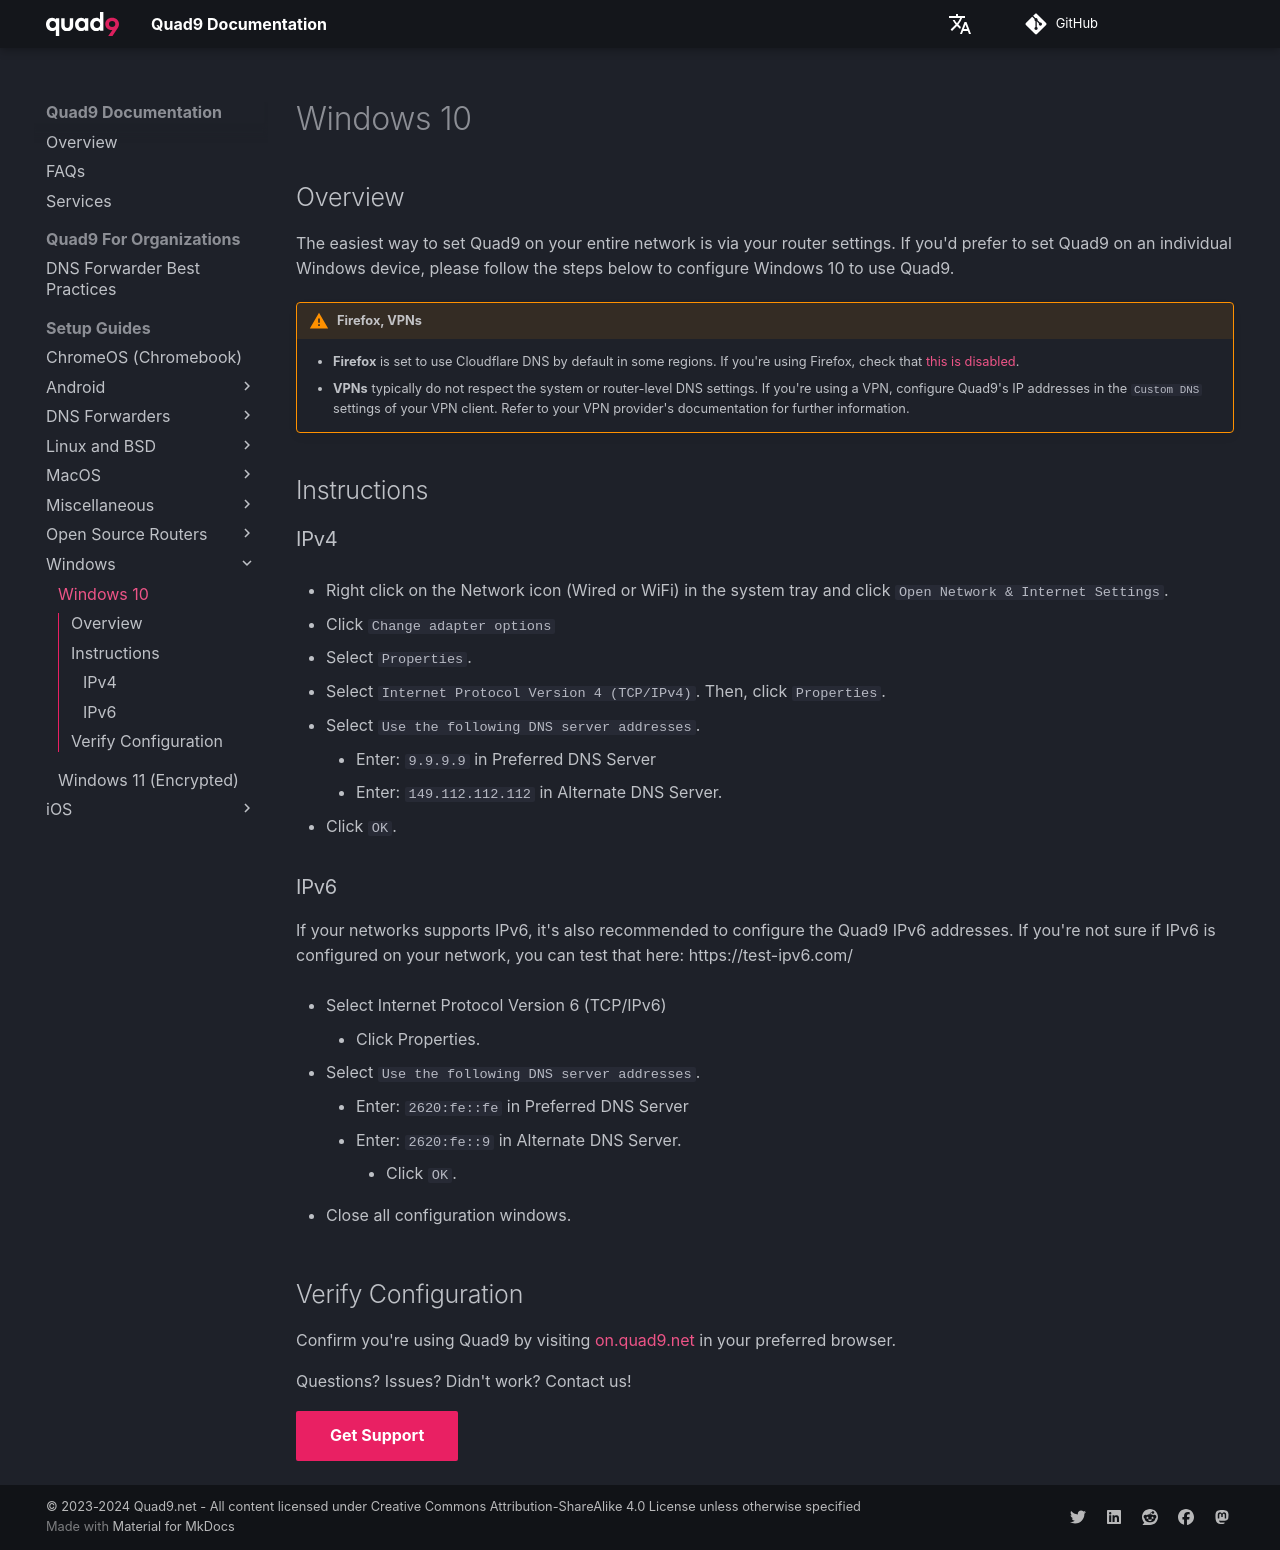

repository: Quad9DNS/documentation · page: Setup_Guides/Windows/Windows_10/index.html · generator: mkdocs

## Overview

The easiest way to set Quad9 on your entire network is via your router settings. If you'd prefer to set Quad9 on an individual Windows device, please follow the steps below to configure Windows 10 to use Quad9.

!!! warning "Firefox, VPNs"
    * **Firefox** is set to use Cloudflare DNS by default in some regions. If you're using Firefox, check that [this is disabled](https://support.mozilla.org/en-US/kb/dns-over-https#w_configure-doh-protection-settings).
    * **VPNs** typically do not respect the system or router-level DNS settings. If you're using a VPN, configure Quad9's IP addresses in the `Custom DNS` settings of your VPN client. Refer to your VPN provider's documentation for further information.

## Instructions

### IPv4

* Right click on the Network icon (Wired or WiFi) in the system tray and click `Open Network & Internet Settings`.

* Click `Change adapter options`

* Select `Properties`.

* Select `Internet Protocol Version 4 (TCP/IPv4)`. Then, click `Properties`.

* Select `Use the following DNS server addresses`.
    * Enter: `9.9.9.9` in Preferred DNS Server
    * Enter: `149.112.112.112` in Alternate DNS Server.
* Click `OK`.

### IPv6

If your networks supports IPv6, it's also recommended to configure the Quad9 IPv6 addresses. If you're not sure if IPv6 is configured on your network, you can test that here: https://test-ipv6.com/

* Select Internet Protocol Version 6 (TCP/IPv6)
    * Click Properties.

* Select `Use the following DNS server addresses`.
    * Enter: `2620:fe::fe` in Preferred DNS Server
    * Enter: `2620:fe::9` in Alternate DNS Server.
        * Click `OK`.

* Close all configuration windows.

## Verify Configuration

Confirm you're using Quad9 by visiting [on.quad9.net](https://on.quad9.net) in your preferred browser.

Questions? Issues? Didn't work? Contact us!

[Get Support](https://quad9.net/support/contact){ .md-button .md-button--primary }
